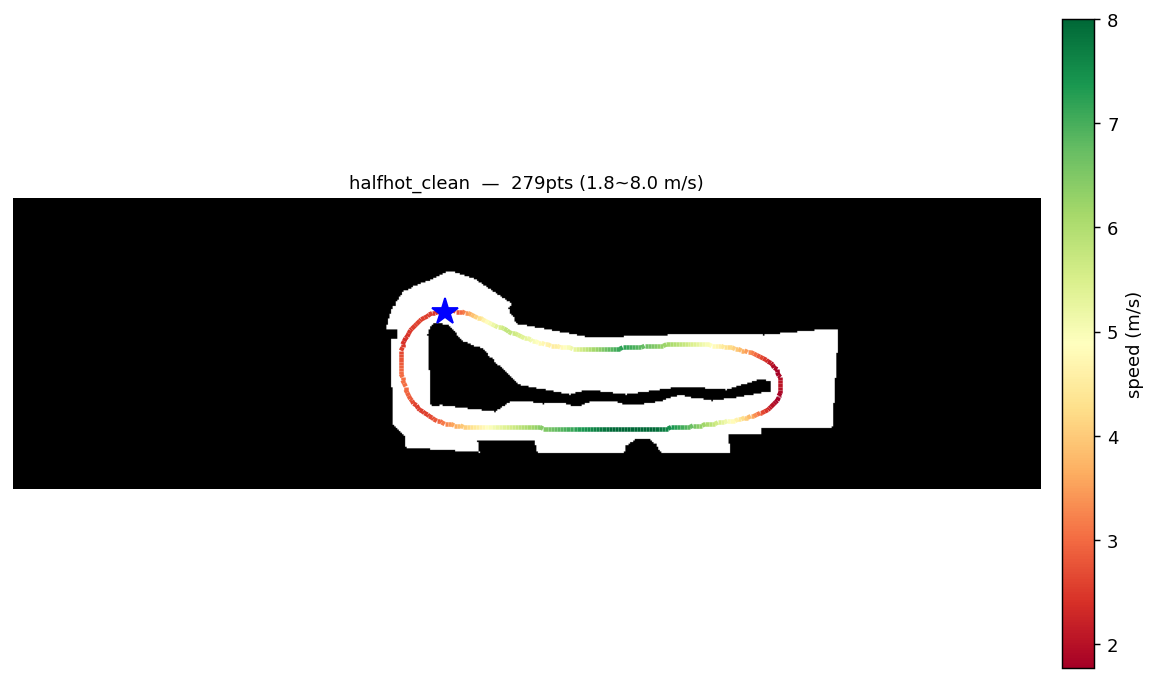

The data file committed next to this chart (first rows):
x, y, speed
0.8100, 3.619, 2.307
0.7148, 3.604, 2.361
0.6201, 3.583, 2.413
0.5263, 3.556, 2.459
0.4337, 3.523, 2.5
0.3427, 3.483, 2.533
0.2538, 3.438, 2.557
0.1674, 3.388, 2.571
0.0837, 3.332, 2.577
0.0034, 3.271, 2.572
-0.0734, 3.205, 2.56
-0.1461, 3.135, 2.539
-0.2144, 3.06, 2.512
-0.2778, 2.981, 2.48
-0.3361, 2.898, 2.444
-0.3887, 2.812, 2.408
-0.4353, 2.722, 2.371
-0.4756, 2.628, 2.411
-0.5095, 2.532, 2.478
-0.5371, 2.433, 2.551
-0.5587, 2.332, 2.625
-0.5744, 2.229, 2.7
-0.5844, 2.125, 2.772
-0.5888, 2.02, 2.84
-0.5877, 1.914, 2.902
-0.5814, 1.808, 2.955
-0.5700, 1.702, 2.998
-0.5536, 1.596, 3.03
-0.5325, 1.491, 3.049
-0.5067, 1.388, 3.053
-0.4764, 1.286, 3.043
-0.4419, 1.187, 3.019
-0.4032, 1.09, 2.98
-0.3604, 0.9956, 2.926
-0.3139, 0.9045, 2.86
-0.2637, 0.8171, 2.782
-0.2099, 0.7337, 2.693
-0.1528, 0.6546, 2.596
-0.0925, 0.5803, 2.54
-0.0291, 0.5107, 2.525
0.0372, 0.4459, 2.524
0.1064, 0.3855, 2.538
0.1783, 0.3295, 2.567
0.2529, 0.2776, 2.609
0.3300, 0.2298, 2.664
0.4096, 0.1859, 2.733
0.4914, 0.1456, 2.815
0.5755, 0.1089, 2.91
0.6616, 0.0755, 3.017
0.7498, 0.0454, 3.137
0.8398, 0.0183, 3.269
0.9316, -0.0058, 3.411
1.025, -0.0272, 3.549
1.12, -0.0460, 3.683
1.216, -0.0624, 3.813
1.314, -0.0765, 3.941
1.413, -0.0886, 4.065
1.514, -0.0986, 4.187
1.615, -0.1069, 4.307
1.717, -0.1136, 4.424
... 219 more rows
